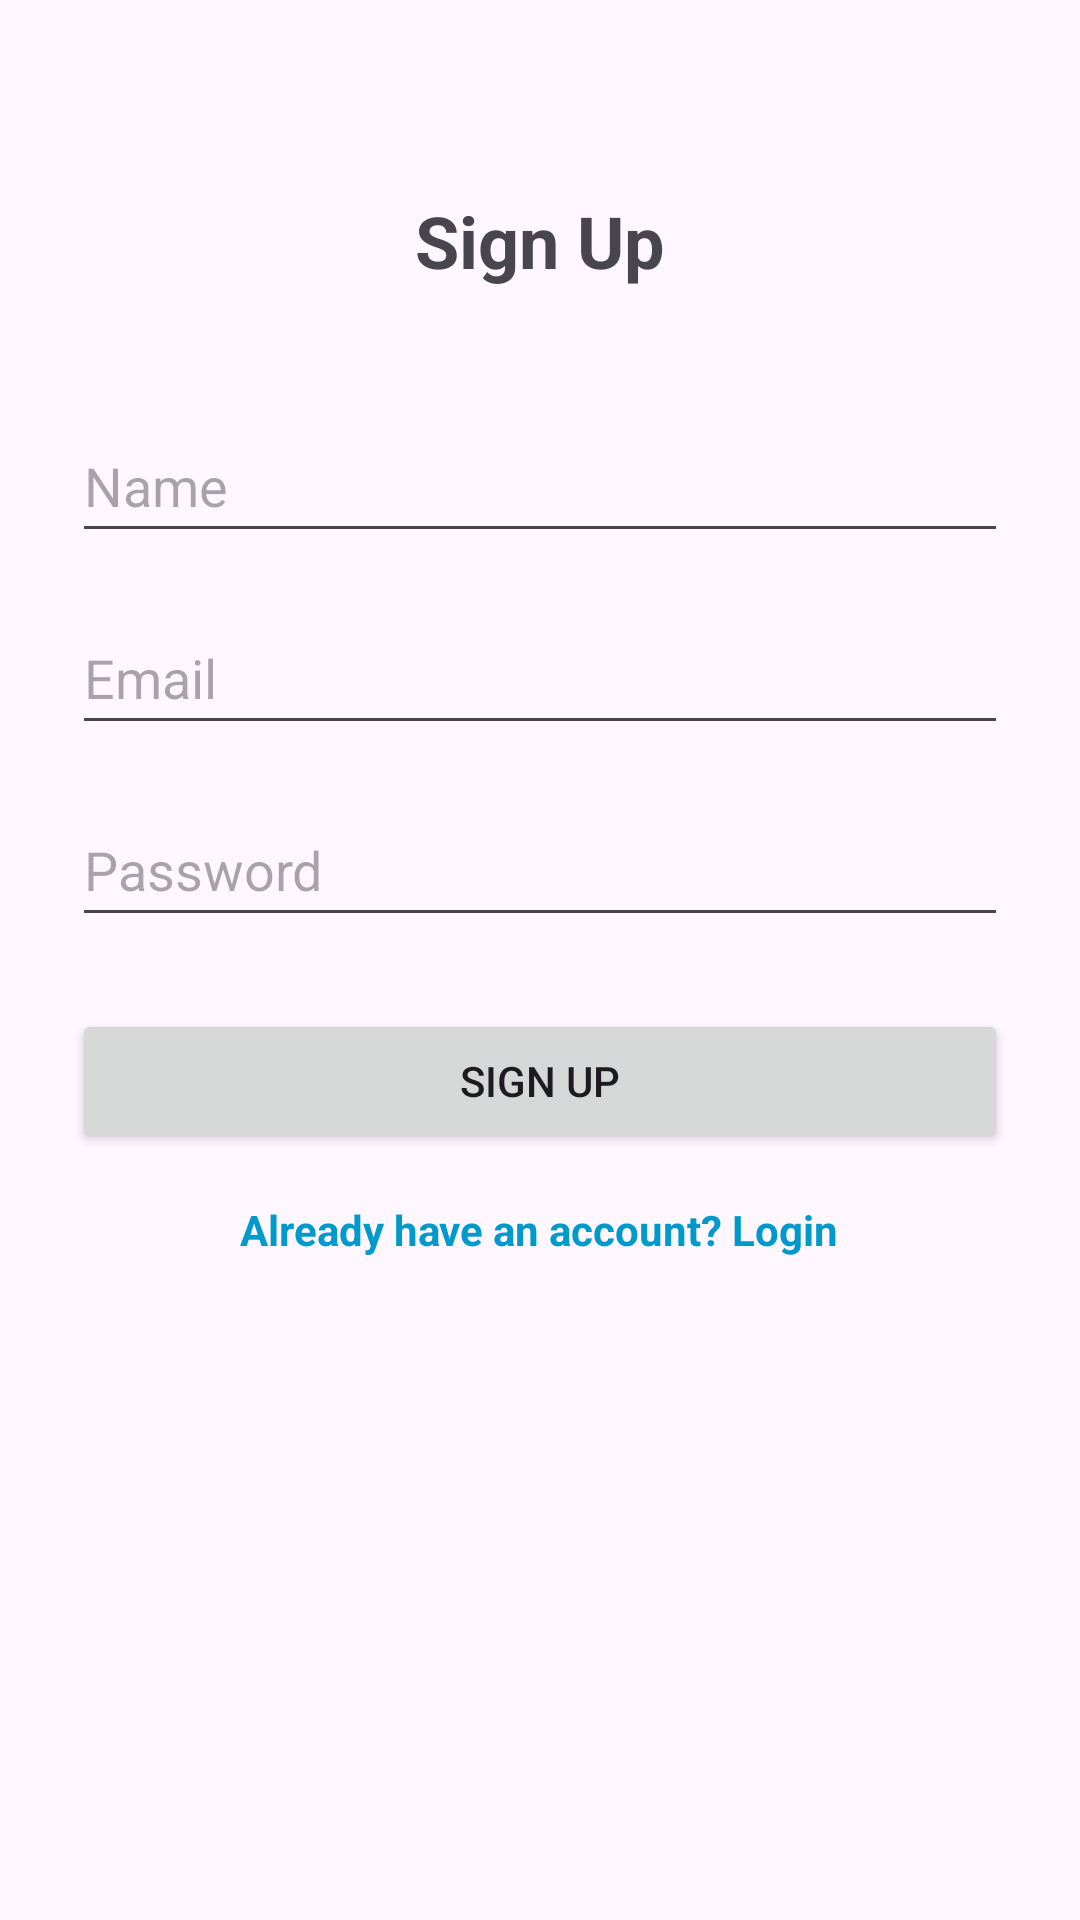

This screen was rendered from an Android layout file. Write that file and the resources it references.
<!-- AndroidManifest.xml: application theme Theme.Housekeep -->
<!-- res/layout/activity_signup.xml -->
<?xml version="1.0" encoding="utf-8"?>
<RelativeLayout xmlns:android="http://schemas.android.com/apk/res/android"
    xmlns:tools="http://schemas.android.com/tools"
    android:layout_width="match_parent"
    android:layout_height="match_parent"
    android:padding="24dp">

    <TextView
        android:id="@+id/signupTitle"
        android:layout_width="wrap_content"
        android:layout_height="wrap_content"
        android:text="@string/signUpLabel"
        android:textSize="24sp"
        android:textStyle="bold"
        android:layout_centerHorizontal="true"
        android:layout_marginTop="40dp" />

    <EditText
        android:id="@+id/nameInput"
        android:layout_width="match_parent"
        android:layout_height="wrap_content"
        android:layout_below="@id/signupTitle"
        android:layout_marginTop="40dp"
        android:hint="@string/name"
        android:inputType="textPersonName"
        android:minHeight="48dp"
        tools:ignore="Autofill,TextContrastCheck" />

    <EditText
        android:id="@+id/emailInput"
        android:layout_width="match_parent"
        android:layout_height="wrap_content"
        android:layout_below="@id/nameInput"
        android:layout_marginTop="16dp"
        android:hint="@string/emailHint"
        android:inputType="textEmailAddress"
        android:minHeight="48dp"
        tools:ignore="Autofill" />

    <EditText
        android:id="@+id/passwordInput"
        android:layout_width="match_parent"
        android:layout_height="wrap_content"
        android:layout_below="@id/emailInput"
        android:layout_marginTop="16dp"
        android:hint="@string/passwordHint"
        android:inputType="textPassword"
        android:minHeight="48dp"
        tools:ignore="Autofill" />

    <Button
        android:id="@+id/signupButton"
        android:layout_width="match_parent"
        android:layout_height="wrap_content"
        android:layout_below="@id/passwordInput"
        android:layout_marginTop="24dp"
        android:text="@string/signUpLabel"
        tools:ignore="DuplicateSpeakableTextCheck" />

    <TextView
        android:id="@+id/loginLink"
        android:layout_width="wrap_content"
        android:layout_height="wrap_content"
        android:layout_below="@id/signupButton"
        android:layout_centerHorizontal="true"
        android:layout_marginTop="16dp"
        android:clickable="true"
        android:focusable="true"
        android:minHeight="48dp"
        android:text="@string/loginRedirect"
        android:textColor="@android:color/holo_blue_dark"
        android:textStyle="bold" />

</RelativeLayout>
<!-- resources referenced by this layout -->
<resources>
  <string name="emailHint">Email</string>
  <string name="loginRedirect">Already have an account? Login</string>
  <string name="name">Name</string>
  <string name="passwordHint">Password</string>
  <string name="signUpLabel">Sign Up</string>
  <style name="Theme.Housekeep" parent="Base.Theme.Housekeep" />
  <style name="Base.Theme.Housekeep" parent="Theme.Material3.DayNight.NoActionBar">
          
          
      </style>
</resources>
